Labelled photos from "Dataset", an image-classification folder in NEC-PROJECTS-2024/CB1. The possible labels are: normal, tumor.

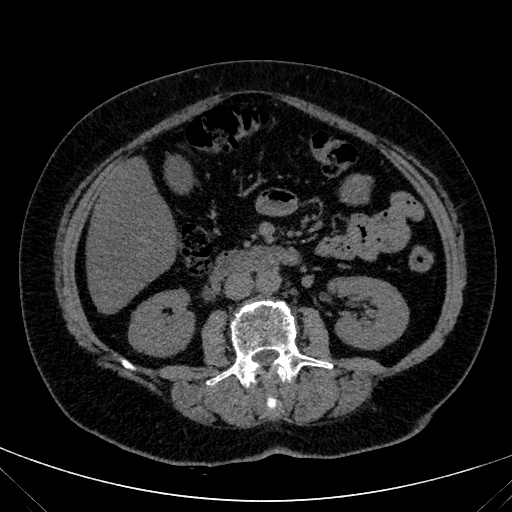
Label: normal

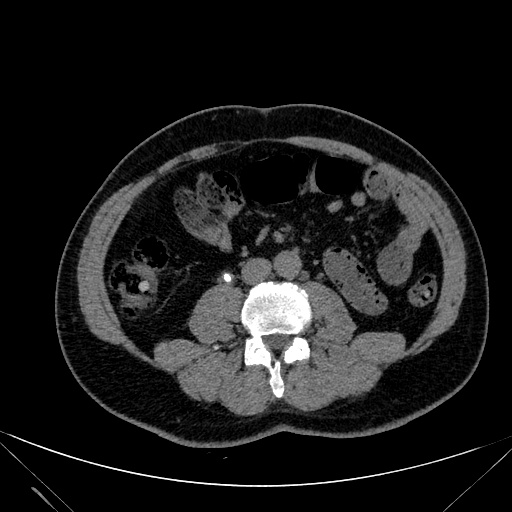
Label: normal

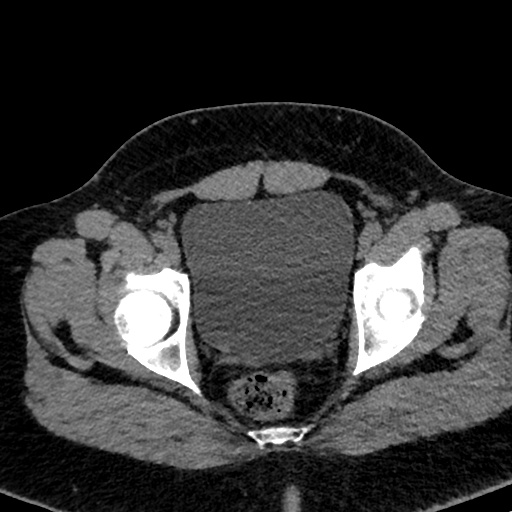
Label: tumor

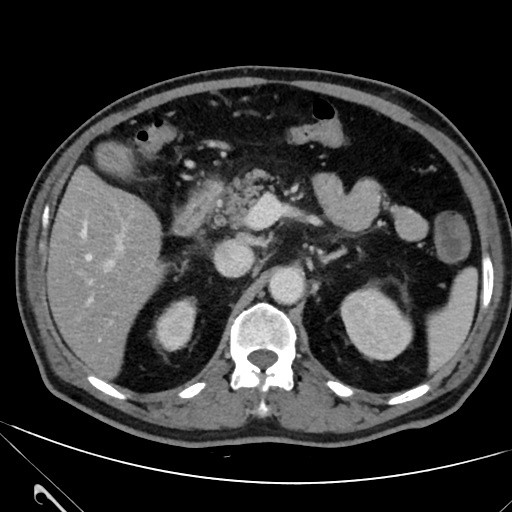
Label: tumor

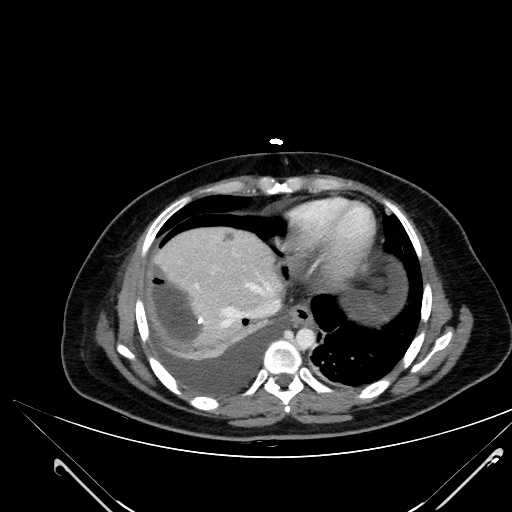
Label: normal

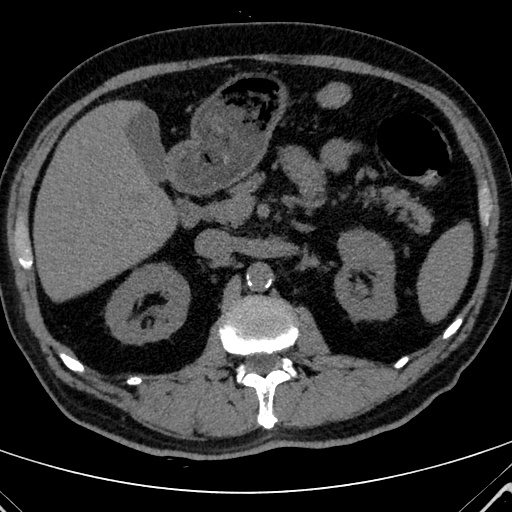
Label: tumor
